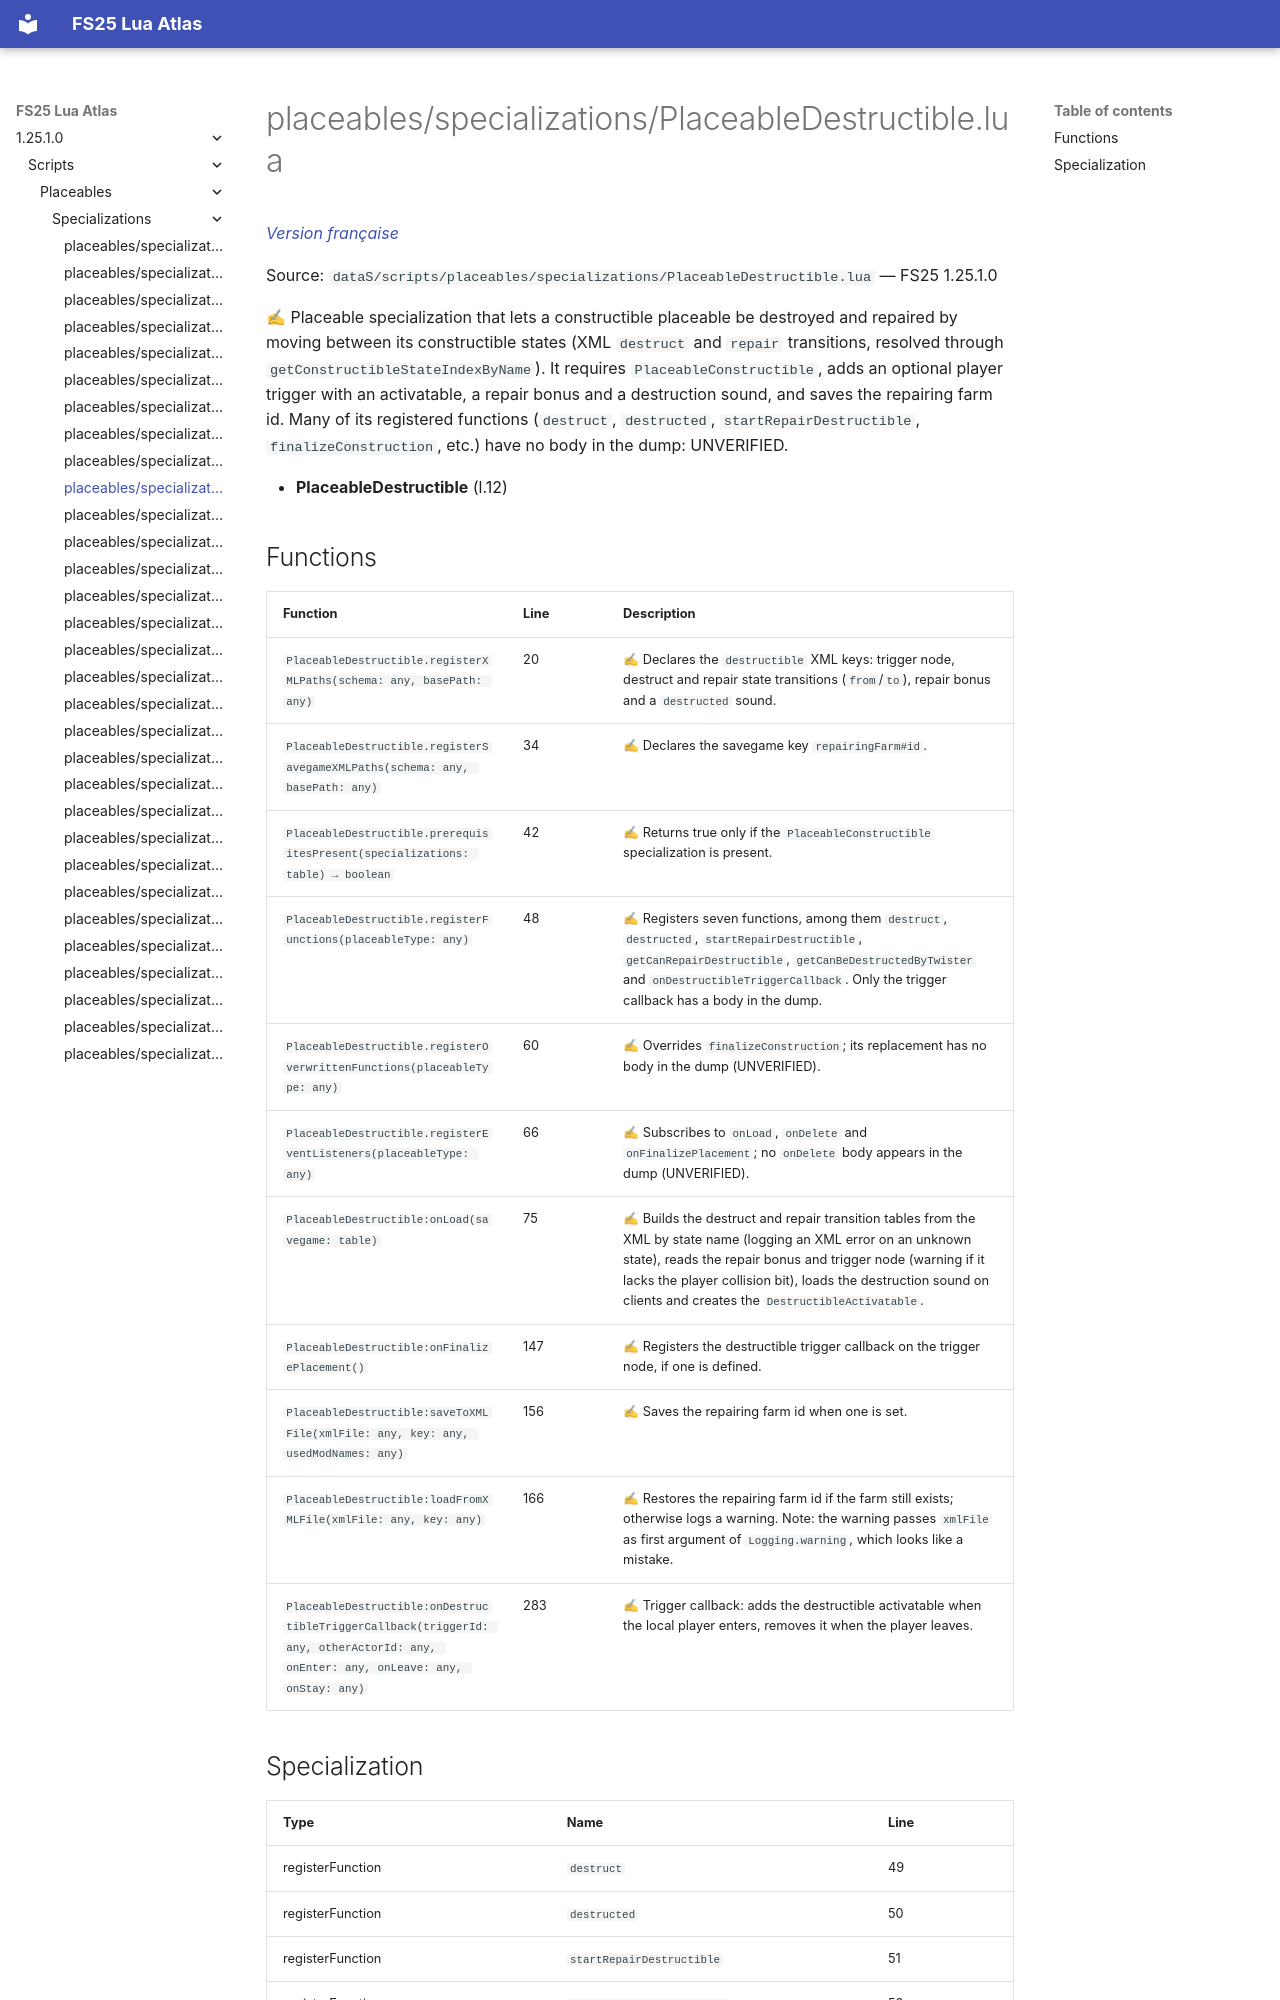

repository: Tim0219800/fs25-lua-atlas · page: 1.25.1.0/scripts/placeables/specializations/PlaceableDestructible.html · generator: mkdocs

# placeables/specializations/PlaceableDestructible.lua

*[Version française](../../../fr/scripts/placeables/specializations/PlaceableDestructible.md)*

Source: `dataS/scripts/placeables/specializations/PlaceableDestructible.lua` — FS25 1.25.1.0

✍ Placeable specialization that lets a constructible placeable be destroyed and repaired by moving between its constructible states (XML `destruct` and `repair` transitions, resolved through `getConstructibleStateIndexByName`). It requires `PlaceableConstructible`, adds an optional player trigger with an activatable, a repair bonus and a destruction sound, and saves the repairing farm id. Many of its registered functions (`destruct`, `destructed`, `startRepairDestructible`, `finalizeConstruction`, etc.) have no body in the dump: UNVERIFIED.

- **PlaceableDestructible** (l.12)
